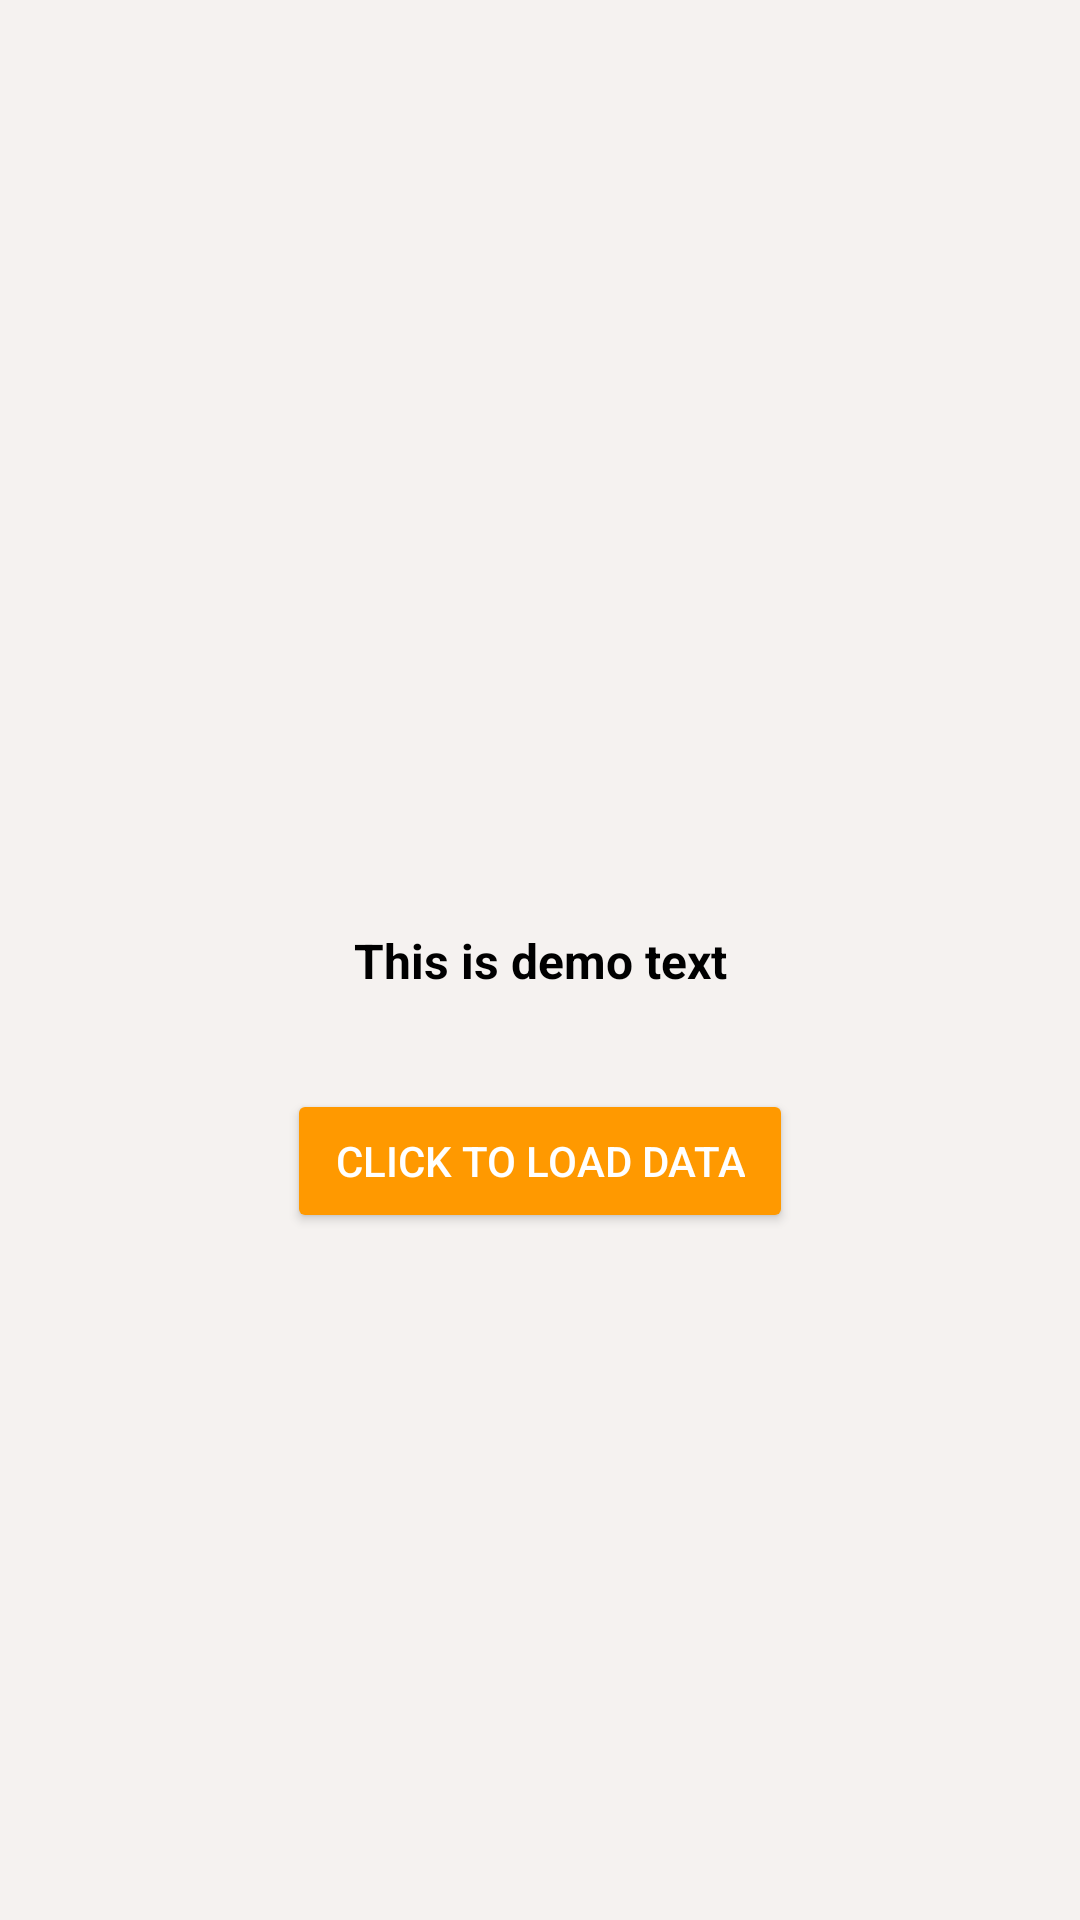

Write the Android layout XML for this screen, with the resource values it uses.
<!-- AndroidManifest.xml: application theme Theme.Training -->
<!-- res/layout/fragment_home_v2.xml -->
<?xml version="1.0" encoding="utf-8"?>
<androidx.constraintlayout.widget.ConstraintLayout xmlns:android="http://schemas.android.com/apk/res/android"
    xmlns:app="http://schemas.android.com/apk/res-auto"
    xmlns:tools="http://schemas.android.com/tools"
    android:layout_width="match_parent"
    android:layout_height="match_parent"
    android:background="#F5F2F0"
    android:orientation="vertical"
    tools:context=".screen2.LastFragment">

    <TextView
        android:id="@+id/tvValue"
        android:layout_width="0dp"
        android:layout_height="wrap_content"
        android:paddingStart="32dp"
        android:paddingEnd="32dp"
        android:text="This is demo text"
        android:textAlignment="center"
        android:textColor="@color/black"
        android:textSize="16sp"
        android:textStyle="bold"
        app:layout_constraintBottom_toBottomOf="parent"
        app:layout_constraintEnd_toEndOf="parent"
        app:layout_constraintStart_toStartOf="parent"
        app:layout_constraintTop_toTopOf="parent" />

    <androidx.appcompat.widget.AppCompatButton
        android:id="@+id/btnClickMe"
        android:layout_width="wrap_content"
        android:layout_height="wrap_content"
        android:layout_marginTop="32dp"
        android:backgroundTint="#FF9900"
        android:paddingStart="16dp"
        android:paddingTop="8dp"
        android:paddingEnd="16dp"
        android:paddingBottom="8dp"
        android:text="Click to load data"
        android:textColor="@color/white"
        app:layout_constraintEnd_toEndOf="parent"
        app:layout_constraintStart_toStartOf="parent"
        app:layout_constraintTop_toBottomOf="@id/tvValue" />

</androidx.constraintlayout.widget.ConstraintLayout>
<!-- resources referenced by this layout -->
<resources>
  <color name="black">#FF000000</color>
  <color name="white">#FFFFFFFF</color>
  <style name="Theme.Training" parent="Theme.MaterialComponents.Light.NoActionBar">
          
          <item name="colorPrimary">@color/colorPrimary</item>
          <item name="colorPrimaryDark">@color/colorPrimaryDark</item>
          <item name="colorAccent">@color/colorAccent</item>
          
          <item name="colorSecondary">@color/teal_200</item>
          <item name="colorSecondaryVariant">@color/teal_700</item>
          <item name="colorOnSecondary">@color/black</item>
          
          <item name="android:statusBarColor">?attr/colorPrimaryVariant</item>
          
      </style>
  <color name="colorPrimary">#0F9D58</color>
  <color name="colorPrimaryDark">#056008</color>
  <color name="colorAccent">#E39D36</color>
  <color name="teal_200">#FF03DAC5</color>
  <color name="teal_700">#FF018786</color>
</resources>
